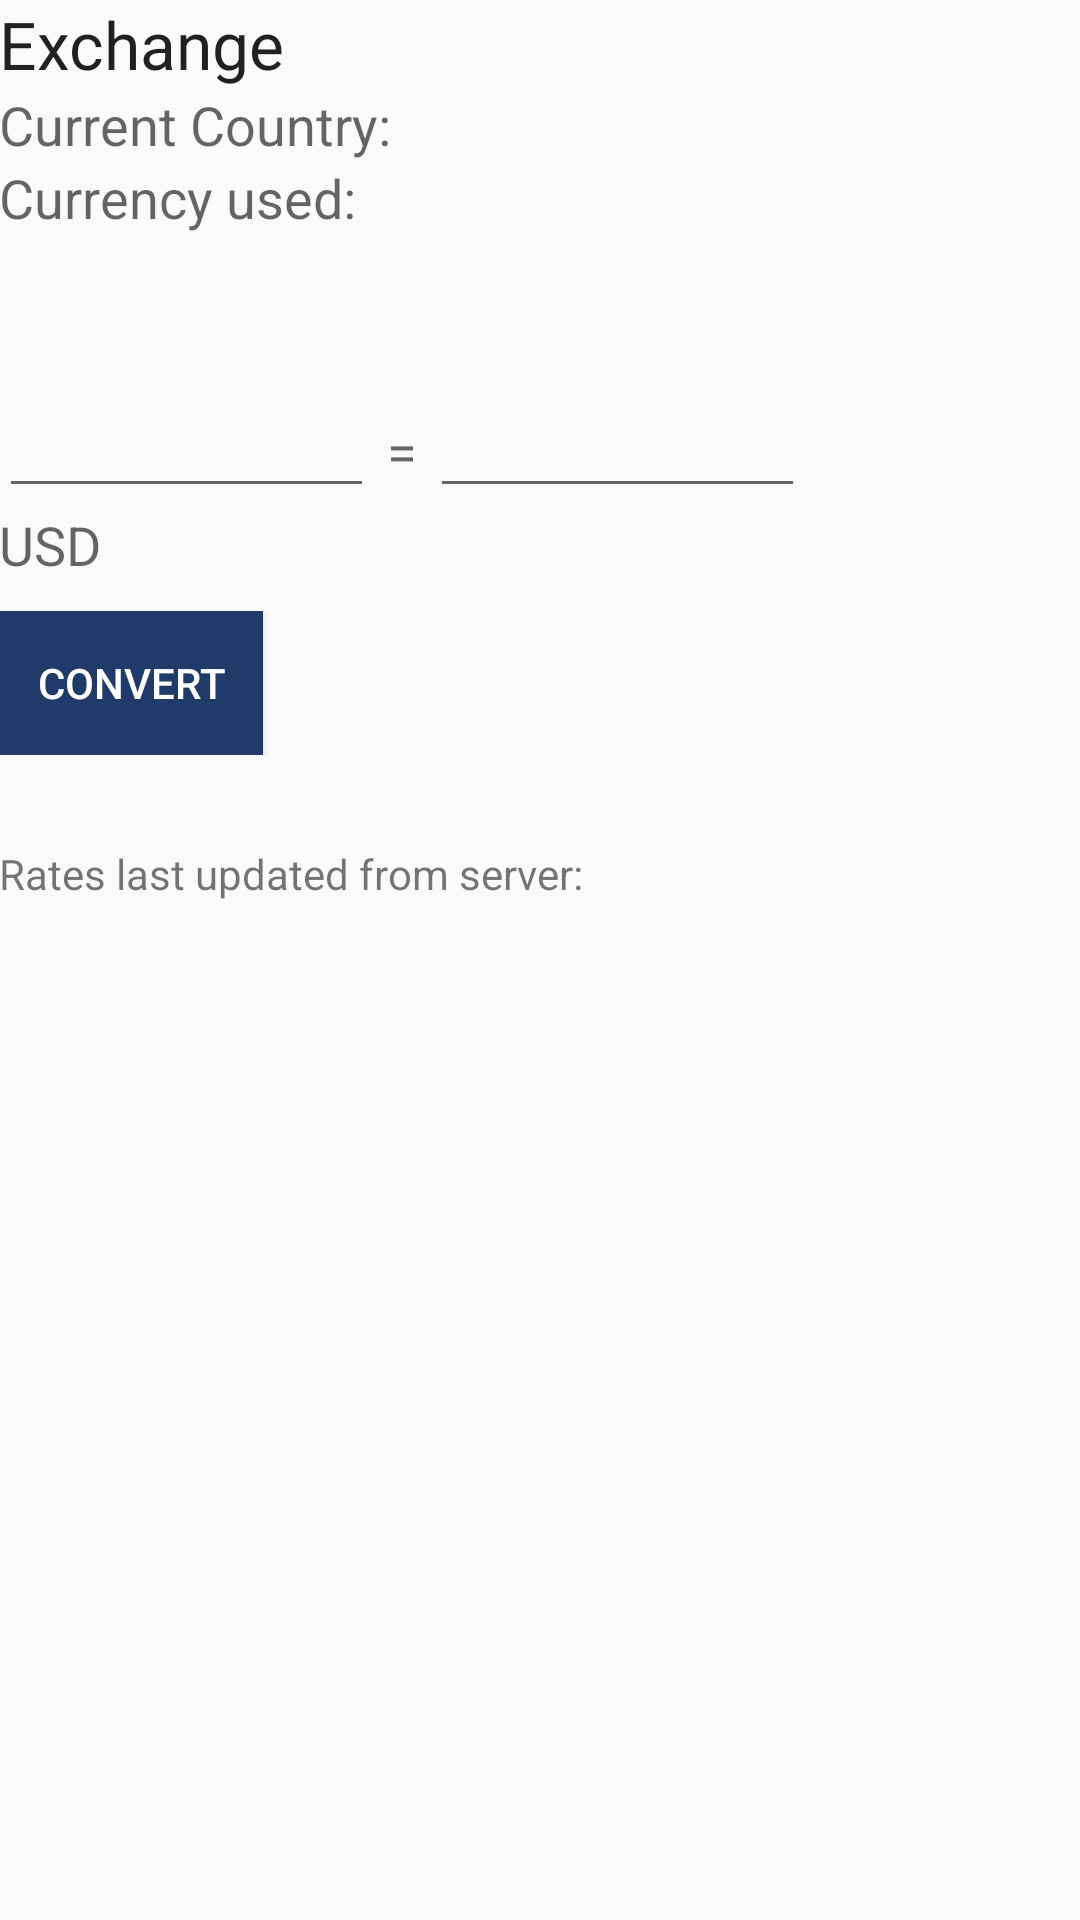

The Android layout XML behind this screen, and the referenced resources:
<!-- AndroidManifest.xml: application theme AppTheme -->
<!-- res/layout/activity_exchange.xml -->
<?xml version="1.0" encoding="utf-8"?>

<RelativeLayout xmlns:android="http://schemas.android.com/apk/res/android"
    xmlns:tools="http://schemas.android.com/tools"
    android:layout_width="match_parent"
    android:layout_height="match_parent"
    android:paddingBottom="@dimen/activity_vertical_margin"
    android:paddingLeft="@dimen/activity_horizontal_margin"
    android:paddingRight="@dimen/activity_horizontal_margin"
    android:paddingTop="@dimen/activity_vertical_margin"
    tools:context="com.flyingcats.vacation.ExchangeActivity">

    <LinearLayout
        android:orientation="vertical"
        android:layout_width="match_parent"
        android:layout_height="match_parent"
        android:weightSum="1">

        <LinearLayout
            android:orientation="horizontal"
            android:layout_width="match_parent"
            android:layout_height="wrap_content">

            <TextView
                android:layout_width="wrap_content"
                android:layout_height="wrap_content"
                android:textAppearance="?android:attr/textAppearanceLarge"
                android:text="Exchange"
                android:imeOptions="actionDone"
                android:singleLine="true"
                android:id="@+id/lblTitle" />
        </LinearLayout>

        <LinearLayout
            android:orientation="horizontal"
            android:layout_width="match_parent"
            android:layout_height="wrap_content">

            <TextView
                android:layout_width="wrap_content"
                android:layout_height="wrap_content"
                android:textAppearance="?android:attr/textAppearanceMedium"
                android:text="Current Country: "
                android:id="@+id/lblCurrentCountryTitle" />

            <TextView
                android:layout_width="wrap_content"
                android:layout_height="wrap_content"
                android:textAppearance="?android:attr/textAppearanceMedium"
                android:id="@+id/lblCurrentCountryDisplay" />
        </LinearLayout>

        <LinearLayout
            android:orientation="horizontal"
            android:layout_width="match_parent"
            android:layout_height="wrap_content">

            <TextView
                android:layout_width="wrap_content"
                android:layout_height="wrap_content"
                android:textAppearance="?android:attr/textAppearanceMedium"
                android:text="Currency used: "
                android:id="@+id/lblCurrencyTitle" />

            <TextView
                android:layout_width="wrap_content"
                android:layout_height="wrap_content"
                android:textAppearance="?android:attr/textAppearanceMedium"
                android:id="@+id/lblCurrencyDisplay" />
        </LinearLayout>

        <LinearLayout
            android:orientation="horizontal"
            android:layout_width="match_parent"
            android:layout_height="50dp"></LinearLayout>

        <LinearLayout
            android:orientation="horizontal"
            android:layout_width="match_parent"
            android:layout_height="wrap_content">

            <EditText
                android:layout_width="125dp"
                android:layout_height="wrap_content"
                android:inputType="numberDecimal"
                android:ems="10"
                android:id="@+id/edtUSD"
                android:imeOptions="actionDone"


                />

            <TextView
                android:layout_width="wrap_content"
                android:layout_height="wrap_content"
                android:textAppearance="?android:attr/textAppearanceMedium"
                android:text=" = "
                android:id="@+id/txtEqualsDisplay" />

            <EditText
                android:layout_width="125dp"
                android:layout_height="wrap_content"
                android:inputType="numberDecimal"
                android:ems="10"
                android:id="@+id/edtCurrency"
                android:imeOptions="actionDone"
                />

        </LinearLayout>

        <LinearLayout
            android:orientation="horizontal"
            android:layout_width="match_parent"
            android:layout_height="wrap_content">

            <TextView
                android:layout_width="wrap_content"
                android:layout_height="wrap_content"
                android:textAppearance="?android:attr/textAppearanceMedium"
                android:text="USD"
                android:id="@+id/txtUSDTitle" />

            <TextView
                android:layout_width="110dp"
                android:layout_height="wrap_content"
                android:textAppearance="?android:attr/textAppearanceMedium"
                android:id="@+id/txtBlankSpace" />

            <TextView
                android:layout_width="wrap_content"
                android:layout_height="wrap_content"
                android:textAppearance="?android:attr/textAppearanceMedium"
                android:id="@+id/txtCurrencyTitle" />
        </LinearLayout>

        <LinearLayout
            android:orientation="horizontal"
            android:layout_width="match_parent"
            android:layout_height="10dp"></LinearLayout>

        <LinearLayout
            android:orientation="horizontal"
            android:layout_width="match_parent"
            android:layout_height="wrap_content">

            <Button
                android:layout_width="wrap_content"
                android:layout_height="wrap_content"
                android:text="Convert"
                android:id="@+id/btnConvert"
                android:background="#203B69"
                android:textColor="#FFFFFF" />
        </LinearLayout>

        <LinearLayout
            android:orientation="horizontal"
            android:layout_width="match_parent"
            android:layout_height="30dp"></LinearLayout>

        <LinearLayout
            android:orientation="horizontal"
            android:layout_width="match_parent"
            android:layout_height="wrap_content">

            <TextView
                android:layout_width="wrap_content"
                android:layout_height="wrap_content"
                android:textAppearance="?android:attr/textAppearanceSmall"
                android:text="Rates last updated from server:  "
                android:id="@+id/lblLastUpdatedTitle" />

        </LinearLayout>

        <LinearLayout
            android:orientation="horizontal"
            android:layout_width="match_parent"
            android:layout_height="wrap_content">

            <TextView
                android:layout_width="wrap_content"
                android:layout_height="wrap_content"
                android:textAppearance="?android:attr/textAppearanceSmall"
                android:id="@+id/lblLastUpdatedDisplay" />
        </LinearLayout>

        <LinearLayout
            android:orientation="horizontal"
            android:layout_width="match_parent"
            android:layout_height="wrap_content">

            <TextView
                android:layout_width="wrap_content"
                android:layout_height="wrap_content"
                android:textAppearance="?android:attr/textAppearanceSmall"
                android:id="@+id/lblFiller" />
        </LinearLayout>

        <LinearLayout
            android:orientation="horizontal"
            android:layout_width="match_parent"
            android:layout_height="wrap_content">

            <TextView
                android:layout_width="wrap_content"
                android:layout_height="wrap_content"
                android:textAppearance="?android:attr/textAppearanceSmall"
                android:id="@+id/lblErrorMessages" />
        </LinearLayout>

        <LinearLayout
            android:orientation="horizontal"
            android:layout_width="match_parent"
            android:layout_height="319dp"
            android:layout_weight="1.01">

        </LinearLayout>

    </LinearLayout>

</RelativeLayout>
<!-- resources referenced by this layout -->
<resources>
  <style name="AppTheme" parent="Base.Theme.AppCompat.Light.DarkActionBar">
          
          <item name="colorPrimary">@color/colorPrimary</item>
          <item name="colorPrimaryDark">@color/colorPrimaryDark</item>
          <item name="colorAccent">@color/colorAccent</item>
  
          
          <item name="android:spinnerItemStyle">
              @style/spinnerItemStyle
          </item>
  
      </style>
  <style name="spinnerItemStyle">
          <item name="android:padding">10dp</item>
          <item name="android:textSize">22sp</item>
      </style>
  <!-- not gathered from this repository: default colours our renderer supplied (Android Studio template values) -->
  <color name="colorPrimary">#FF6200EE</color>
  <color name="colorPrimaryDark">#FF3700B3</color>
  <color name="colorAccent">#FF03DAC5</color>
</resources>
